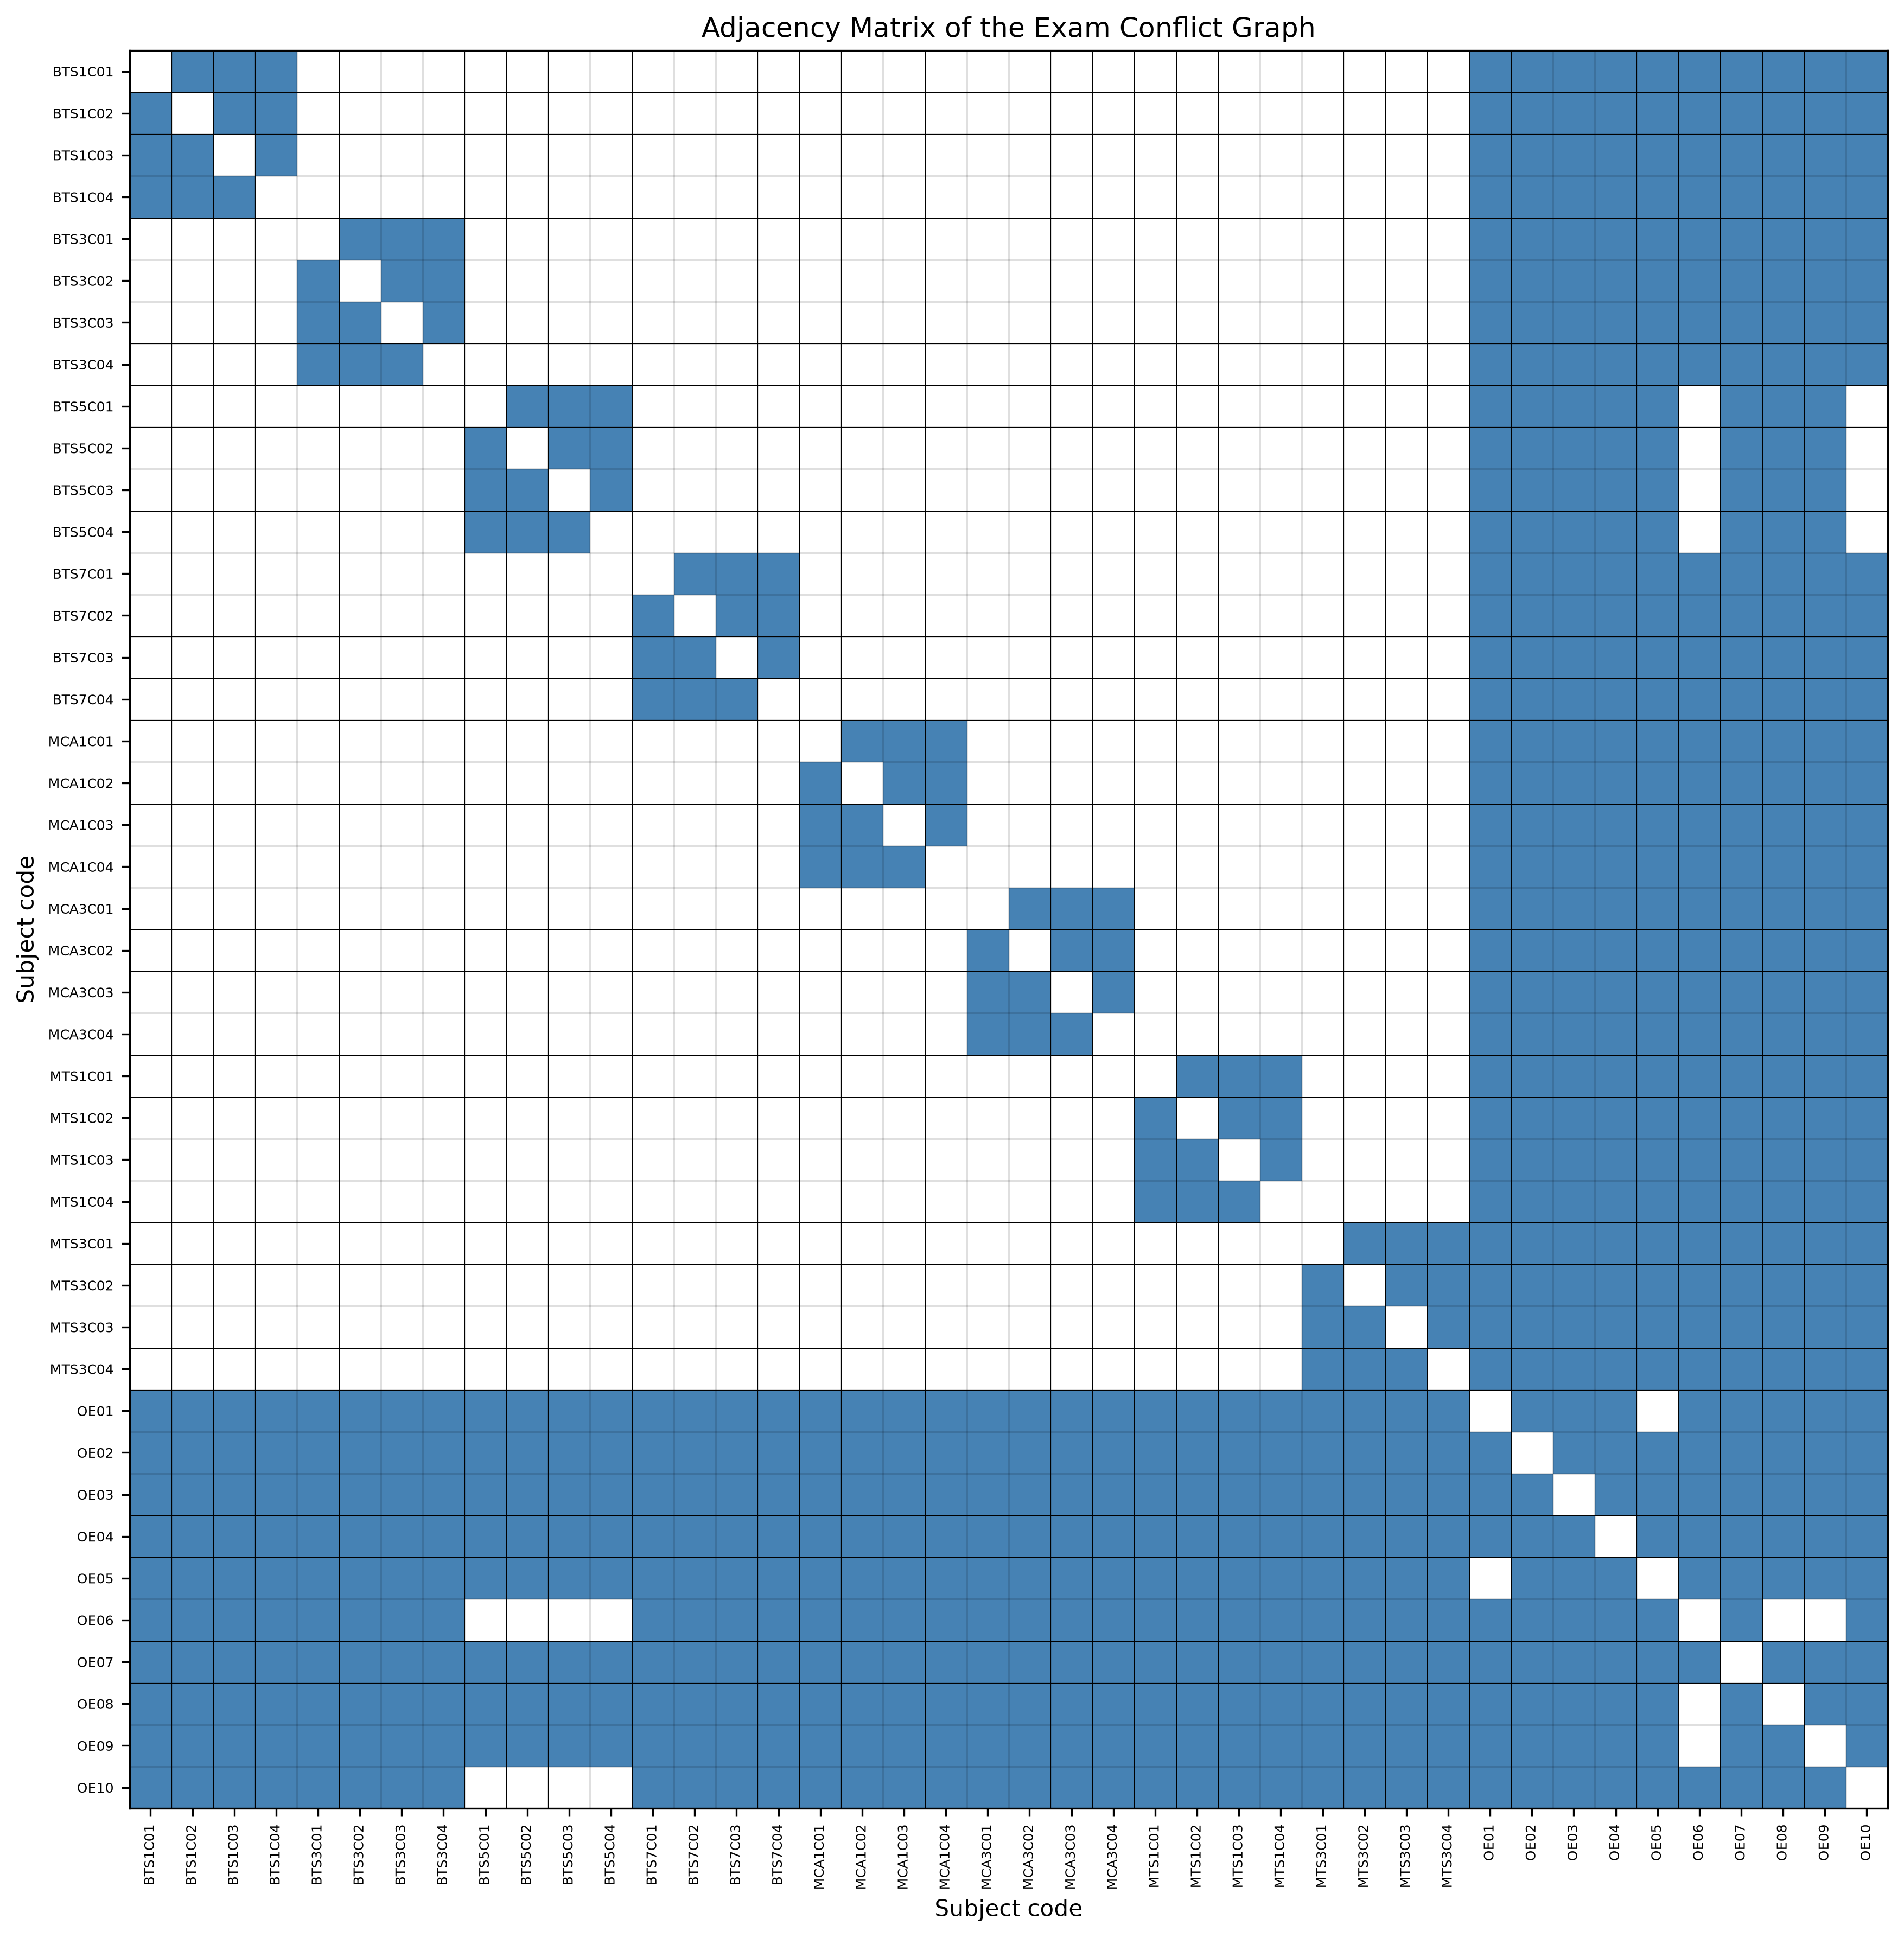

The file beside this chart, header and first rows:
, BTS1C01, BTS1C02, BTS1C03, BTS1C04, BTS3C01, BTS3C02, BTS3C03, BTS3C04, BTS5C01, BTS5C02, BTS5C03, BTS5C04, BTS7C01, BTS7C02, BTS7C03, BTS7C04, MCA1C01, MCA1C02, MCA1C03, MCA1C04, MCA3C01, MCA3C02, MCA3C03
BTS1C01, 0, 1, 1, 1, 0, 0, 0, 0, 0, 0, 0, 0, 0, 0, 0, 0, 0, 0, 0, 0, 0, 0, 0
BTS1C02, 1, 0, 1, 1, 0, 0, 0, 0, 0, 0, 0, 0, 0, 0, 0, 0, 0, 0, 0, 0, 0, 0, 0
BTS1C03, 1, 1, 0, 1, 0, 0, 0, 0, 0, 0, 0, 0, 0, 0, 0, 0, 0, 0, 0, 0, 0, 0, 0
BTS1C04, 1, 1, 1, 0, 0, 0, 0, 0, 0, 0, 0, 0, 0, 0, 0, 0, 0, 0, 0, 0, 0, 0, 0
BTS3C01, 0, 0, 0, 0, 0, 1, 1, 1, 0, 0, 0, 0, 0, 0, 0, 0, 0, 0, 0, 0, 0, 0, 0
BTS3C02, 0, 0, 0, 0, 1, 0, 1, 1, 0, 0, 0, 0, 0, 0, 0, 0, 0, 0, 0, 0, 0, 0, 0
BTS3C03, 0, 0, 0, 0, 1, 1, 0, 1, 0, 0, 0, 0, 0, 0, 0, 0, 0, 0, 0, 0, 0, 0, 0
BTS3C04, 0, 0, 0, 0, 1, 1, 1, 0, 0, 0, 0, 0, 0, 0, 0, 0, 0, 0, 0, 0, 0, 0, 0
BTS5C01, 0, 0, 0, 0, 0, 0, 0, 0, 0, 1, 1, 1, 0, 0, 0, 0, 0, 0, 0, 0, 0, 0, 0
BTS5C02, 0, 0, 0, 0, 0, 0, 0, 0, 1, 0, 1, 1, 0, 0, 0, 0, 0, 0, 0, 0, 0, 0, 0
BTS5C03, 0, 0, 0, 0, 0, 0, 0, 0, 1, 1, 0, 1, 0, 0, 0, 0, 0, 0, 0, 0, 0, 0, 0
BTS5C04, 0, 0, 0, 0, 0, 0, 0, 0, 1, 1, 1, 0, 0, 0, 0, 0, 0, 0, 0, 0, 0, 0, 0
BTS7C01, 0, 0, 0, 0, 0, 0, 0, 0, 0, 0, 0, 0, 0, 1, 1, 1, 0, 0, 0, 0, 0, 0, 0
BTS7C02, 0, 0, 0, 0, 0, 0, 0, 0, 0, 0, 0, 0, 1, 0, 1, 1, 0, 0, 0, 0, 0, 0, 0
BTS7C03, 0, 0, 0, 0, 0, 0, 0, 0, 0, 0, 0, 0, 1, 1, 0, 1, 0, 0, 0, 0, 0, 0, 0
BTS7C04, 0, 0, 0, 0, 0, 0, 0, 0, 0, 0, 0, 0, 1, 1, 1, 0, 0, 0, 0, 0, 0, 0, 0
MCA1C01, 0, 0, 0, 0, 0, 0, 0, 0, 0, 0, 0, 0, 0, 0, 0, 0, 0, 1, 1, 1, 0, 0, 0
MCA1C02, 0, 0, 0, 0, 0, 0, 0, 0, 0, 0, 0, 0, 0, 0, 0, 0, 1, 0, 1, 1, 0, 0, 0
MCA1C03, 0, 0, 0, 0, 0, 0, 0, 0, 0, 0, 0, 0, 0, 0, 0, 0, 1, 1, 0, 1, 0, 0, 0
MCA1C04, 0, 0, 0, 0, 0, 0, 0, 0, 0, 0, 0, 0, 0, 0, 0, 0, 1, 1, 1, 0, 0, 0, 0
MCA3C01, 0, 0, 0, 0, 0, 0, 0, 0, 0, 0, 0, 0, 0, 0, 0, 0, 0, 0, 0, 0, 0, 1, 1
MCA3C02, 0, 0, 0, 0, 0, 0, 0, 0, 0, 0, 0, 0, 0, 0, 0, 0, 0, 0, 0, 0, 1, 0, 1
MCA3C03, 0, 0, 0, 0, 0, 0, 0, 0, 0, 0, 0, 0, 0, 0, 0, 0, 0, 0, 0, 0, 1, 1, 0
MCA3C04, 0, 0, 0, 0, 0, 0, 0, 0, 0, 0, 0, 0, 0, 0, 0, 0, 0, 0, 0, 0, 1, 1, 1
MTS1C01, 0, 0, 0, 0, 0, 0, 0, 0, 0, 0, 0, 0, 0, 0, 0, 0, 0, 0, 0, 0, 0, 0, 0
MTS1C02, 0, 0, 0, 0, 0, 0, 0, 0, 0, 0, 0, 0, 0, 0, 0, 0, 0, 0, 0, 0, 0, 0, 0
MTS1C03, 0, 0, 0, 0, 0, 0, 0, 0, 0, 0, 0, 0, 0, 0, 0, 0, 0, 0, 0, 0, 0, 0, 0
MTS1C04, 0, 0, 0, 0, 0, 0, 0, 0, 0, 0, 0, 0, 0, 0, 0, 0, 0, 0, 0, 0, 0, 0, 0
MTS3C01, 0, 0, 0, 0, 0, 0, 0, 0, 0, 0, 0, 0, 0, 0, 0, 0, 0, 0, 0, 0, 0, 0, 0
MTS3C02, 0, 0, 0, 0, 0, 0, 0, 0, 0, 0, 0, 0, 0, 0, 0, 0, 0, 0, 0, 0, 0, 0, 0
MTS3C03, 0, 0, 0, 0, 0, 0, 0, 0, 0, 0, 0, 0, 0, 0, 0, 0, 0, 0, 0, 0, 0, 0, 0
MTS3C04, 0, 0, 0, 0, 0, 0, 0, 0, 0, 0, 0, 0, 0, 0, 0, 0, 0, 0, 0, 0, 0, 0, 0
OE01, 1, 1, 1, 1, 1, 1, 1, 1, 1, 1, 1, 1, 1, 1, 1, 1, 1, 1, 1, 1, 1, 1, 1
OE02, 1, 1, 1, 1, 1, 1, 1, 1, 1, 1, 1, 1, 1, 1, 1, 1, 1, 1, 1, 1, 1, 1, 1
OE03, 1, 1, 1, 1, 1, 1, 1, 1, 1, 1, 1, 1, 1, 1, 1, 1, 1, 1, 1, 1, 1, 1, 1
OE04, 1, 1, 1, 1, 1, 1, 1, 1, 1, 1, 1, 1, 1, 1, 1, 1, 1, 1, 1, 1, 1, 1, 1
OE05, 1, 1, 1, 1, 1, 1, 1, 1, 1, 1, 1, 1, 1, 1, 1, 1, 1, 1, 1, 1, 1, 1, 1
OE06, 1, 1, 1, 1, 1, 1, 1, 1, 0, 0, 0, 0, 1, 1, 1, 1, 1, 1, 1, 1, 1, 1, 1
OE07, 1, 1, 1, 1, 1, 1, 1, 1, 1, 1, 1, 1, 1, 1, 1, 1, 1, 1, 1, 1, 1, 1, 1
OE08, 1, 1, 1, 1, 1, 1, 1, 1, 1, 1, 1, 1, 1, 1, 1, 1, 1, 1, 1, 1, 1, 1, 1
OE09, 1, 1, 1, 1, 1, 1, 1, 1, 1, 1, 1, 1, 1, 1, 1, 1, 1, 1, 1, 1, 1, 1, 1
OE10, 1, 1, 1, 1, 1, 1, 1, 1, 0, 0, 0, 0, 1, 1, 1, 1, 1, 1, 1, 1, 1, 1, 1
